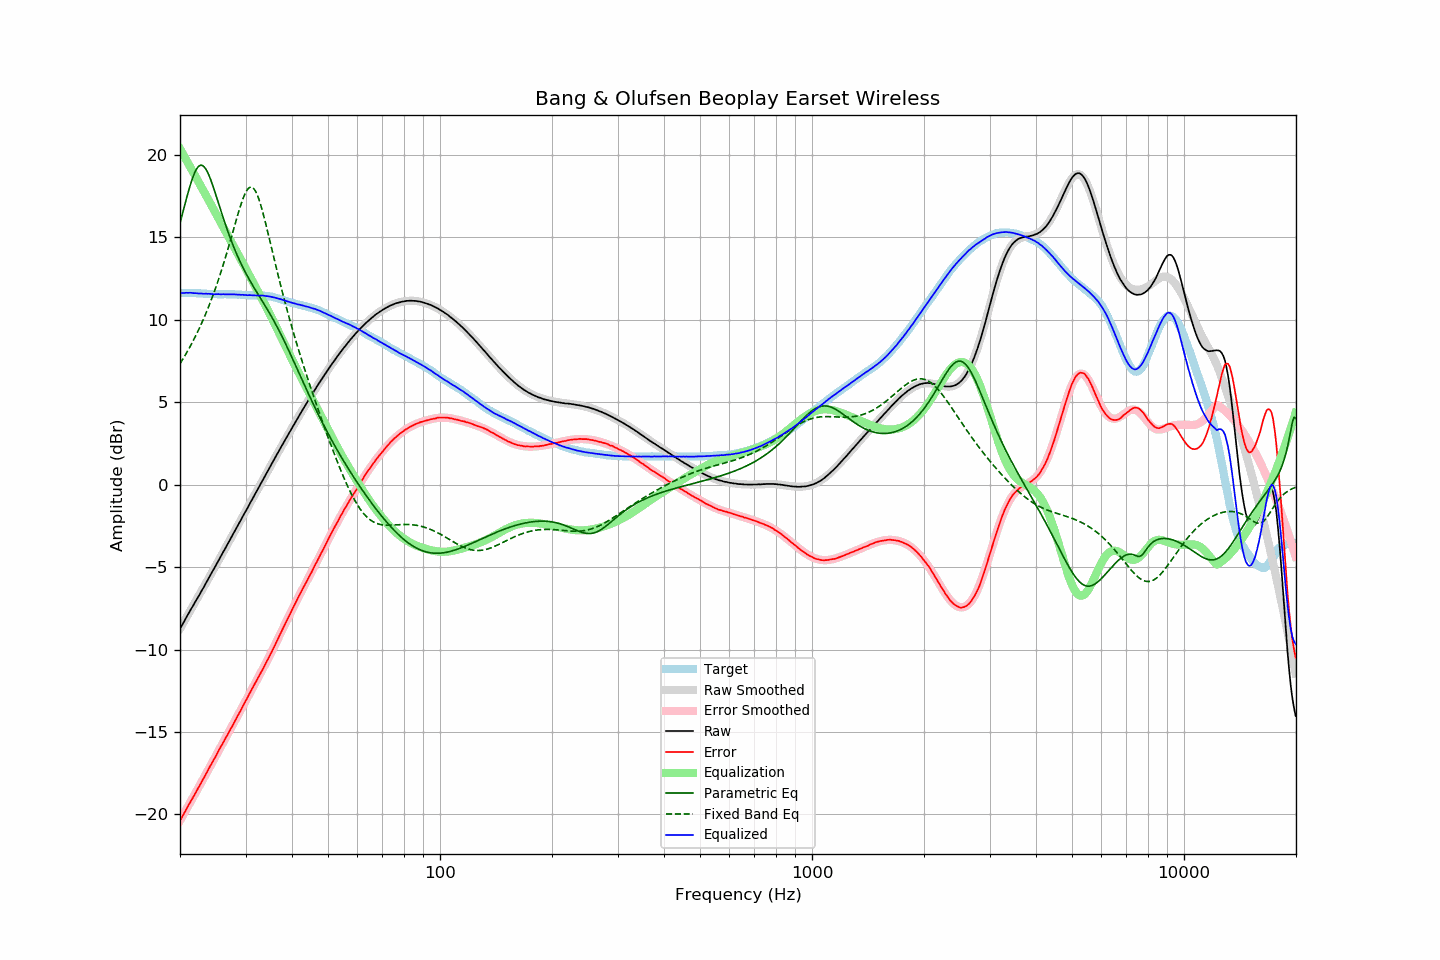

The file beside this chart, header and first rows:
frequency, raw, error, smoothed, error_smoothed, equalization, parametric_eq, fixed_band_eq, equalized_raw, equalized_smoothed, target
20.00, -8.75, -20.39, -8.74, -20.38, 20.38, 15.87, 7.34, 11.63, 11.64, 11.64
20.20, -8.57, -20.21, -8.57, -20.21, 20.21, 16.24, 7.50, 11.63, 11.64, 11.64
20.40, -8.40, -20.04, -8.40, -20.04, 20.04, 16.62, 7.66, 11.63, 11.64, 11.64
20.61, -8.23, -19.87, -8.23, -19.86, 19.86, 16.99, 7.82, 11.64, 11.64, 11.64
20.81, -8.04, -19.67, -8.06, -19.69, 19.69, 17.36, 7.99, 11.65, 11.64, 11.63
21.02, -7.87, -19.50, -7.88, -19.52, 19.52, 17.71, 8.16, 11.64, 11.63, 11.63
21.23, -7.69, -19.32, -7.71, -19.34, 19.34, 18.05, 8.33, 11.65, 11.63, 11.63
21.44, -7.52, -19.16, -7.54, -19.17, 19.17, 18.37, 8.51, 11.65, 11.63, 11.64
21.66, -7.37, -19.00, -7.37, -18.99, 18.99, 18.65, 8.70, 11.63, 11.62, 11.63
21.87, -7.19, -18.82, -7.20, -18.82, 18.82, 18.90, 8.89, 11.63, 11.62, 11.63
22.09, -7.02, -18.64, -7.03, -18.64, 18.64, 19.10, 9.08, 11.62, 11.62, 11.62
22.31, -6.86, -18.48, -6.85, -18.47, 18.47, 19.25, 9.28, 11.61, 11.61, 11.62
22.54, -6.70, -18.31, -6.68, -18.29, 18.29, 19.35, 9.49, 11.60, 11.61, 11.61
22.76, -6.51, -18.12, -6.51, -18.12, 18.12, 19.39, 9.70, 11.61, 11.60, 11.61
22.99, -6.36, -17.95, -6.34, -17.94, 17.94, 19.37, 9.92, 11.59, 11.60, 11.60
23.22, -6.19, -17.77, -6.17, -17.77, 17.77, 19.29, 10.14, 11.58, 11.59, 11.59
23.45, -5.99, -17.58, -6.00, -17.59, 17.59, 19.16, 10.37, 11.60, 11.59, 11.59
23.69, -5.83, -17.41, -5.83, -17.41, 17.41, 18.99, 10.61, 11.58, 11.58, 11.58
23.92, -5.64, -17.21, -5.65, -17.23, 17.23, 18.78, 10.85, 11.59, 11.58, 11.57
24.16, -5.47, -17.04, -5.48, -17.05, 17.05, 18.53, 11.10, 11.58, 11.57, 11.57
24.40, -5.30, -16.87, -5.30, -16.87, 16.87, 18.27, 11.36, 11.57, 11.57, 11.57
24.65, -5.14, -16.71, -5.13, -16.69, 16.69, 17.98, 11.62, 11.56, 11.57, 11.57
24.89, -4.95, -16.52, -4.95, -16.51, 16.51, 17.68, 11.89, 11.56, 11.56, 11.57
25.14, -4.77, -16.33, -4.77, -16.33, 16.33, 17.38, 12.17, 11.56, 11.56, 11.56
25.39, -4.59, -16.14, -4.60, -16.16, 16.16, 17.07, 12.46, 11.56, 11.56, 11.55
25.65, -4.43, -15.97, -4.42, -15.98, 15.98, 16.76, 12.76, 11.55, 11.56, 11.55
25.91, -4.25, -15.80, -4.24, -15.80, 15.80, 16.46, 13.06, 11.55, 11.56, 11.55
26.16, -4.06, -15.62, -4.07, -15.62, 15.62, 16.16, 13.38, 11.56, 11.56, 11.56
26.43, -3.90, -15.46, -3.89, -15.45, 15.45, 15.87, 13.70, 11.55, 11.55, 11.56
26.69, -3.71, -15.27, -3.71, -15.27, 15.27, 15.58, 14.02, 11.55, 11.55, 11.56
26.96, -3.54, -15.09, -3.54, -15.09, 15.09, 15.30, 14.36, 11.55, 11.55, 11.55
27.23, -3.36, -14.91, -3.36, -14.91, 14.91, 15.04, 14.69, 11.55, 11.55, 11.55
27.50, -3.19, -14.73, -3.18, -14.73, 14.73, 14.78, 15.04, 11.55, 11.55, 11.55
27.77, -3.00, -14.56, -3.01, -14.55, 14.55, 14.53, 15.38, 11.55, 11.55, 11.56
28.05, -2.82, -14.37, -2.83, -14.37, 14.37, 14.29, 15.73, 11.55, 11.54, 11.55
28.33, -2.65, -14.19, -2.65, -14.19, 14.19, 14.05, 16.07, 11.54, 11.54, 11.54
28.62, -2.48, -14.01, -2.47, -14.01, 14.01, 13.83, 16.40, 11.53, 11.54, 11.53
28.90, -2.29, -13.83, -2.30, -13.83, 13.83, 13.61, 16.73, 11.53, 11.53, 11.54
29.19, -2.12, -13.65, -2.12, -13.64, 13.64, 13.41, 17.03, 11.52, 11.52, 11.53
29.48, -1.93, -13.45, -1.94, -13.46, 13.46, 13.20, 17.31, 11.53, 11.52, 11.52
29.78, -1.77, -13.28, -1.76, -13.28, 13.28, 13.01, 17.56, 11.51, 11.51, 11.51
30.08, -1.59, -13.10, -1.59, -13.10, 13.10, 12.82, 17.76, 11.51, 11.51, 11.51
30.38, -1.42, -12.92, -1.41, -12.91, 12.91, 12.64, 17.92, 11.50, 11.50, 11.50
30.68, -1.22, -12.71, -1.23, -12.73, 12.73, 12.47, 18.02, 11.51, 11.50, 11.49
30.99, -1.05, -12.54, -1.05, -12.55, 12.55, 12.30, 18.06, 11.50, 11.50, 11.49
31.30, -0.88, -12.37, -0.87, -12.37, 12.37, 12.13, 18.04, 11.49, 11.49, 11.49
31.61, -0.70, -12.18, -0.70, -12.19, 12.19, 11.96, 17.95, 11.49, 11.49, 11.49
31.93, -0.52, -12.00, -0.52, -12.01, 12.01, 11.80, 17.81, 11.49, 11.49, 11.48
32.24, -0.34, -11.83, -0.34, -11.82, 11.82, 11.64, 17.60, 11.48, 11.48, 11.49
32.57, -0.17, -11.65, -0.16, -11.64, 11.64, 11.49, 17.34, 11.48, 11.48, 11.48
32.89, 0.02, -11.46, 0.02, -11.46, 11.46, 11.33, 17.04, 11.48, 11.48, 11.48
33.22, 0.20, -11.28, 0.19, -11.28, 11.28, 11.17, 16.71, 11.47, 11.47, 11.48
33.55, 0.38, -11.09, 0.37, -11.09, 11.09, 11.01, 16.35, 11.47, 11.47, 11.47
33.89, 0.55, -10.91, 0.55, -10.91, 10.91, 10.85, 15.97, 11.45, 11.46, 11.46
34.23, 0.72, -10.71, 0.73, -10.72, 10.72, 10.69, 15.57, 11.44, 11.45, 11.44
34.57, 0.91, -10.53, 0.90, -10.53, 10.53, 10.53, 15.17, 11.43, 11.43, 11.44
34.92, 1.08, -10.34, 1.08, -10.33, 10.33, 10.36, 14.76, 11.42, 11.42, 11.42
35.27, 1.25, -10.16, 1.26, -10.14, 10.14, 10.19, 14.34, 11.39, 11.40, 11.41
35.62, 1.43, -9.94, 1.43, -9.94, 9.94, 10.01, 13.93, 11.38, 11.38, 11.38
35.97, 1.61, -9.75, 1.61, -9.74, 9.74, 9.84, 13.52, 11.35, 11.35, 11.36
... 635 more rows
